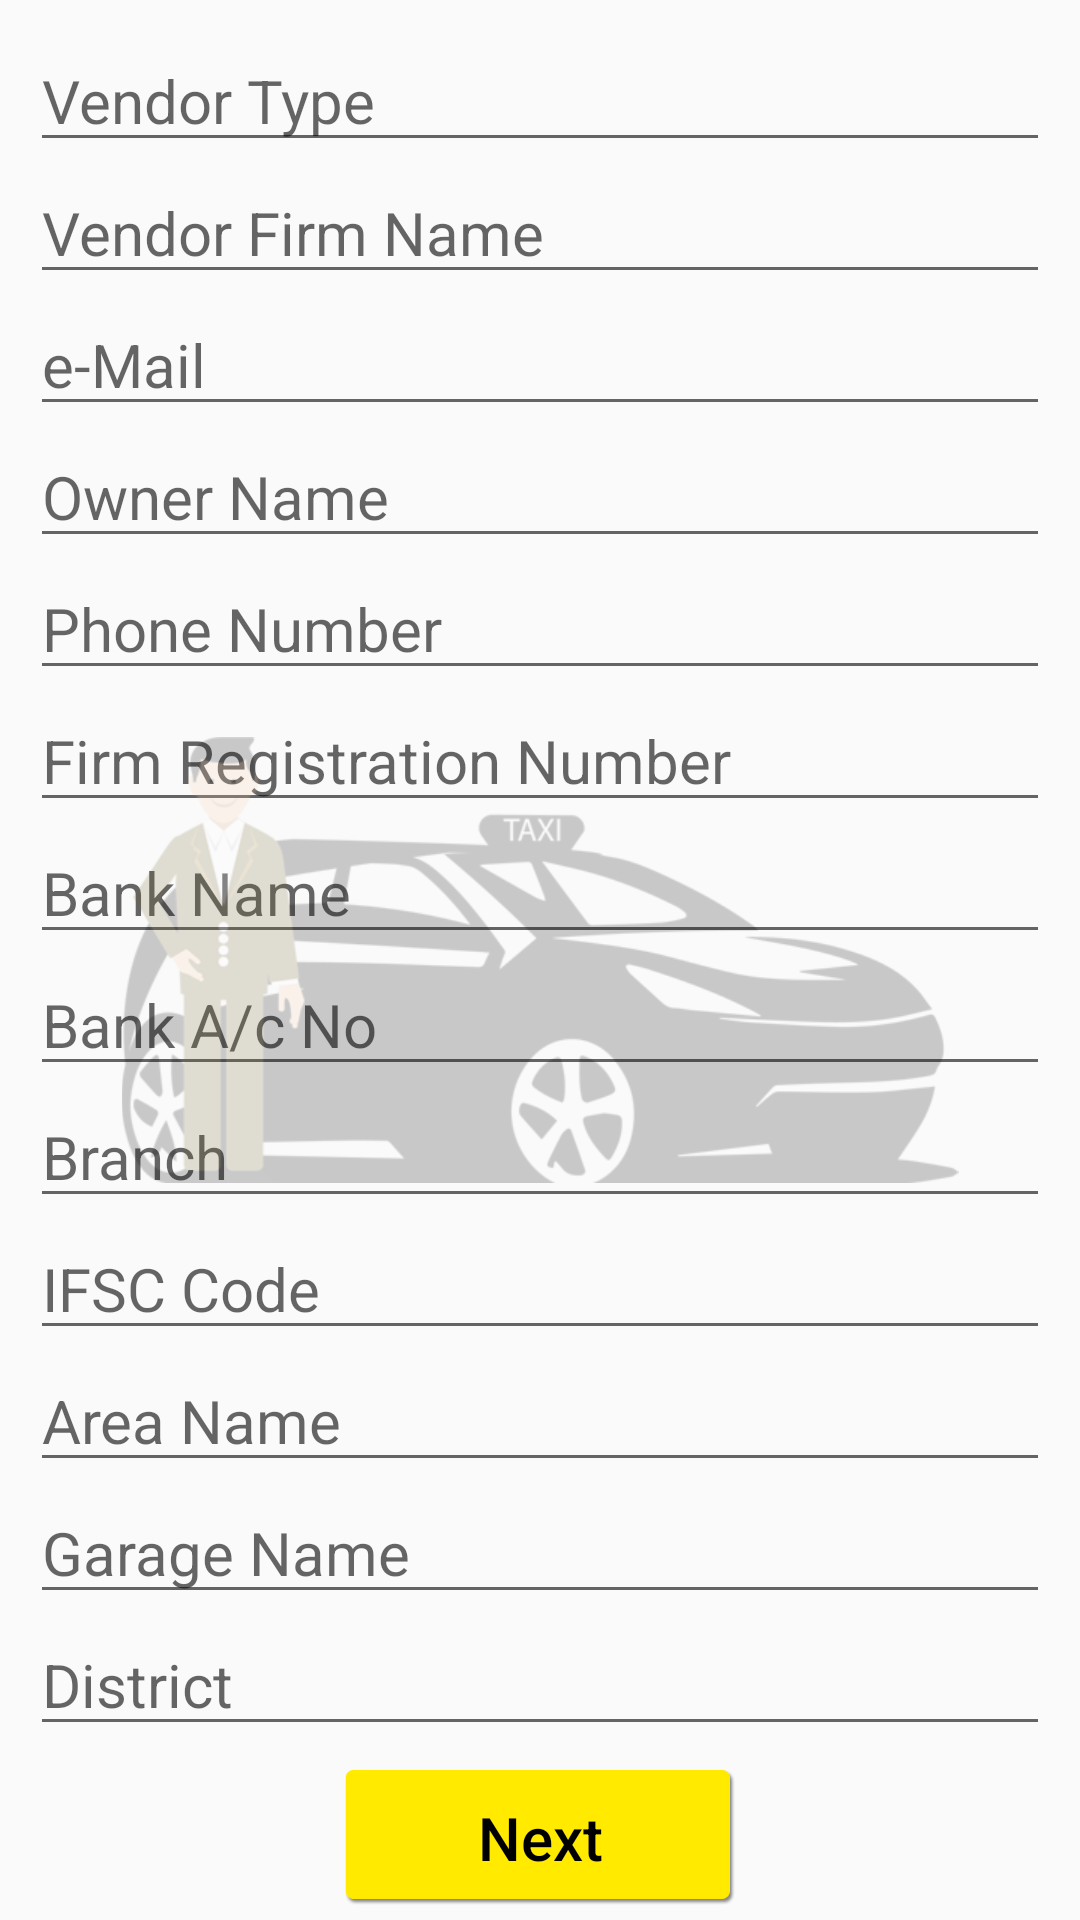

Layout XML and referenced resources for this Android screen:
<!-- AndroidManifest.xml: application theme AppTheme -->
<!-- res/layout/fragment_vendor_registration.xml -->
<RelativeLayout xmlns:android="http://schemas.android.com/apk/res/android"
    android:layout_width="match_parent"
    android:layout_height="match_parent"
    android:background="@android:color/transparent">

    <RelativeLayout
        android:layout_width="match_parent"
        android:layout_height="match_parent"
        android:background="@android:color/transparent">

        <android.support.v4.widget.NestedScrollView
            android:layout_width="match_parent"
            android:layout_height="wrap_content"
            android:layout_above="@+id/btn_next"
            android:background="@android:color/transparent">

            <LinearLayout
                android:layout_width="match_parent"
                android:layout_height="wrap_content"
                android:layout_marginBottom="@dimen/_7dp"
                android:layout_marginEnd="@dimen/ten_dp"
                android:layout_marginLeft="@dimen/ten_dp"
                android:layout_marginRight="@dimen/ten_dp"
                android:layout_marginStart="@dimen/ten_dp"
                android:background="@android:color/transparent"
                android:orientation="vertical">

                <EditText
                    android:id="@+id/et_firm_individual"
                    android:layout_width="match_parent"
                    android:layout_height="wrap_content"
                    android:layout_marginTop="@dimen/ten_dp"
                    android:drawableRight="@drawable/down_arrow"
                    android:focusable="false"
                    android:focusableInTouchMode="false"
                    android:hint="@string/vendor_type"
                    android:inputType="textNoSuggestions"
                    android:maxLength="30"
                    android:maxLines="1"
                    android:textSize="@dimen/twenty_sp" />

                <EditText
                    android:id="@+id/et_vendor"
                    android:layout_width="match_parent"
                    android:layout_height="wrap_content"
                    android:hint="@string/vendor_firm"
                    android:inputType="text"
                    android:maxLength="30"
                    android:maxLines="1"
                    android:textSize="@dimen/twenty_sp" />

                <EditText
                    android:id="@+id/et_email"
                    android:layout_width="match_parent"
                    android:layout_height="wrap_content"
                    android:hint="@string/email"
                    android:inputType="textEmailAddress"
                    android:maxLength="30"
                    android:maxLines="1"
                    android:textSize="@dimen/twenty_sp" />


                <EditText
                    android:id="@+id/et_owner"
                    android:layout_width="match_parent"
                    android:layout_height="wrap_content"
                    android:hint="@string/owner_name"
                    android:inputType="text"
                    android:maxLength="30"
                    android:maxLines="1"
                    android:textSize="@dimen/twenty_sp" />

                <EditText
                    android:id="@+id/et_phone_number"
                    android:layout_width="match_parent"
                    android:layout_height="wrap_content"
                    android:layout_below="@id/et_email"
                    android:hint="@string/phone_number"
                    android:inputType="phone"
                    android:maxLength="10"
                    android:maxLines="1"
                    android:textSize="@dimen/twenty_sp" />

                <EditText
                    android:id="@+id/et_registration_number"
                    android:layout_width="match_parent"
                    android:layout_height="wrap_content"
                    android:layout_below="@id/et_owner"
                    android:hint="@string/registration_Number"
                    android:inputType="text"
                    android:maxLength="30"
                    android:maxLines="1"
                    android:textSize="@dimen/twenty_sp" />

                <EditText
                    android:id="@+id/et_bank"
                    android:layout_width="match_parent"
                    android:layout_height="wrap_content"
                    android:hint="@string/bank_name"
                    android:inputType="text"
                    android:maxLength="30"
                    android:maxLines="1"
                    android:textSize="@dimen/twenty_sp" />

                <EditText
                    android:id="@+id/et_bank_acc"
                    android:layout_width="match_parent"
                    android:layout_height="wrap_content"
                    android:hint="@string/bank_acc_no"
                    android:inputType="number"
                    android:maxLength="30"
                    android:maxLines="1"
                    android:textSize="@dimen/twenty_sp" />

                <EditText
                    android:id="@+id/et_branch"
                    android:layout_width="match_parent"
                    android:layout_height="wrap_content"
                    android:hint="@string/branch"
                    android:inputType="text"
                    android:maxLength="30"
                    android:maxLines="1"
                    android:textSize="@dimen/twenty_sp" />

                <EditText
                    android:id="@+id/et_ifsc"
                    android:layout_width="match_parent"
                    android:layout_height="wrap_content"
                    android:hint="@string/ifsc_code"
                    android:inputType="text"
                    android:maxLength="30"
                    android:maxLines="1"
                    android:textSize="@dimen/twenty_sp" />

                <EditText
                    android:id="@+id/et_area_name"
                    android:layout_width="match_parent"
                    android:layout_height="wrap_content"
                    android:hint="@string/area_name"
                    android:inputType="text"
                    android:maxLength="30"
                    android:maxLines="1"
                    android:textSize="@dimen/twenty_sp" />

                <EditText
                    android:id="@+id/et_guarage"
                    android:layout_width="match_parent"
                    android:layout_height="wrap_content"
                    android:hint="@string/guarage_name"
                    android:inputType="text"
                    android:maxLength="30"
                    android:maxLines="1"
                    android:textSize="@dimen/twenty_sp" />

                <AutoCompleteTextView
                    android:id="@+id/et_district"
                    android:layout_width="match_parent"
                    android:layout_height="wrap_content"
                    android:completionThreshold="3"
                    android:inputType="textNoSuggestions"
                    android:focusable="true"
                    android:hint="@string/district"
                    android:maxLength="30"
                    android:maxLines="1"
                    android:singleLine="true"
                    android:textSize="@dimen/twenty_sp" />

                
                <AutoCompleteTextView
                    android:id="@+id/et_state"
                    android:layout_width="match_parent"
                    android:layout_height="wrap_content"
                    android:completionThreshold="3"
                    android:focusable="true"
                    android:hint="@string/state"
                    android:inputType="textNoSuggestions"
                    android:maxLength="30"
                    android:maxLines="1"
                    android:singleLine="true"
                    android:textSize="@dimen/twenty_sp" />
                

            </LinearLayout>
        </android.support.v4.widget.NestedScrollView>

        <Button
            android:id="@+id/btn_next"
            android:layout_width="@dimen/_130dp"
            android:layout_height="@dimen/_45dp"
            android:layout_alignParentBottom="true"
            android:layout_below="@id/ll_vendor_price"
            android:layout_centerHorizontal="true"
            android:layout_marginBottom="@dimen/_5dp"
            android:layout_marginTop="@dimen/_5dp"
            android:background="@drawable/home_image"
            android:text="@string/next"
            android:textAllCaps="false"
            android:textColor="@color/blackColor"
            android:textSize="@dimen/twenty_sp" />

    </RelativeLayout>

    <ImageView
        android:id="@+id/iv_bg"
        android:layout_width="match_parent"
        android:layout_height="wrap_content"
        android:layout_centerInParent="true"
        android:contentDescription="@string/app_name"
        android:src="@drawable/car_icon_gray" />
</RelativeLayout>
<!-- resources referenced by this layout -->
<resources>
  <color name="blackColor">#000000</color>
  <dimen name="_130dp">130dp</dimen>
  <dimen name="_45dp">45dp</dimen>
  <dimen name="_5dp">5dp</dimen>
  <dimen name="_7dp">7dp</dimen>
  <dimen name="ten_dp">10dp</dimen>
  <dimen name="twenty_sp">20sp</dimen>
  <!-- drawable car_icon_gray: png bitmap (drawable-xhdpi, 34291 bytes) -->
  <!-- drawable home_image: png bitmap (drawable, 2633 bytes) -->
  <string name="app_name">OurTour</string>
  <string name="area_name">Area Name</string>
  <string name="bank_acc_no">Bank A/c No</string>
  <string name="bank_name">Bank Name</string>
  <string name="branch">Branch</string>
  <string name="district">District</string>
  <string name="email">e-Mail</string>
  <string name="guarage_name">Garage Name</string>
  <string name="ifsc_code">IFSC Code</string>
  <string name="next">Next</string>
  <string name="owner_name">Owner Name</string>
  <string name="phone_number">Phone Number</string>
  <string name="registration_Number">Firm Registration Number</string>
  <string name="state">State</string>
  <string name="vendor_firm">Vendor Firm Name</string>
  <string name="vendor_type">Vendor Type</string>
  <style name="AppTheme" parent="Theme.AppCompat.Light.NoActionBar">
          
          <item name="colorPrimary">@color/colorPrimary</item>
          <item name="colorPrimaryDark">@color/colorPrimaryDark</item>
          <item name="colorAccent">@color/colorAccent</item>
          <item name="android:windowDisablePreview">true</item>
  
      </style>
  <color name="colorPrimary">#c8ce0a</color>
  <color name="colorPrimaryDark">#c8ce0a</color>
  <color name="colorAccent">@color/themeColor</color>
  <color name="themeColor">#ffea01</color>
</resources>
